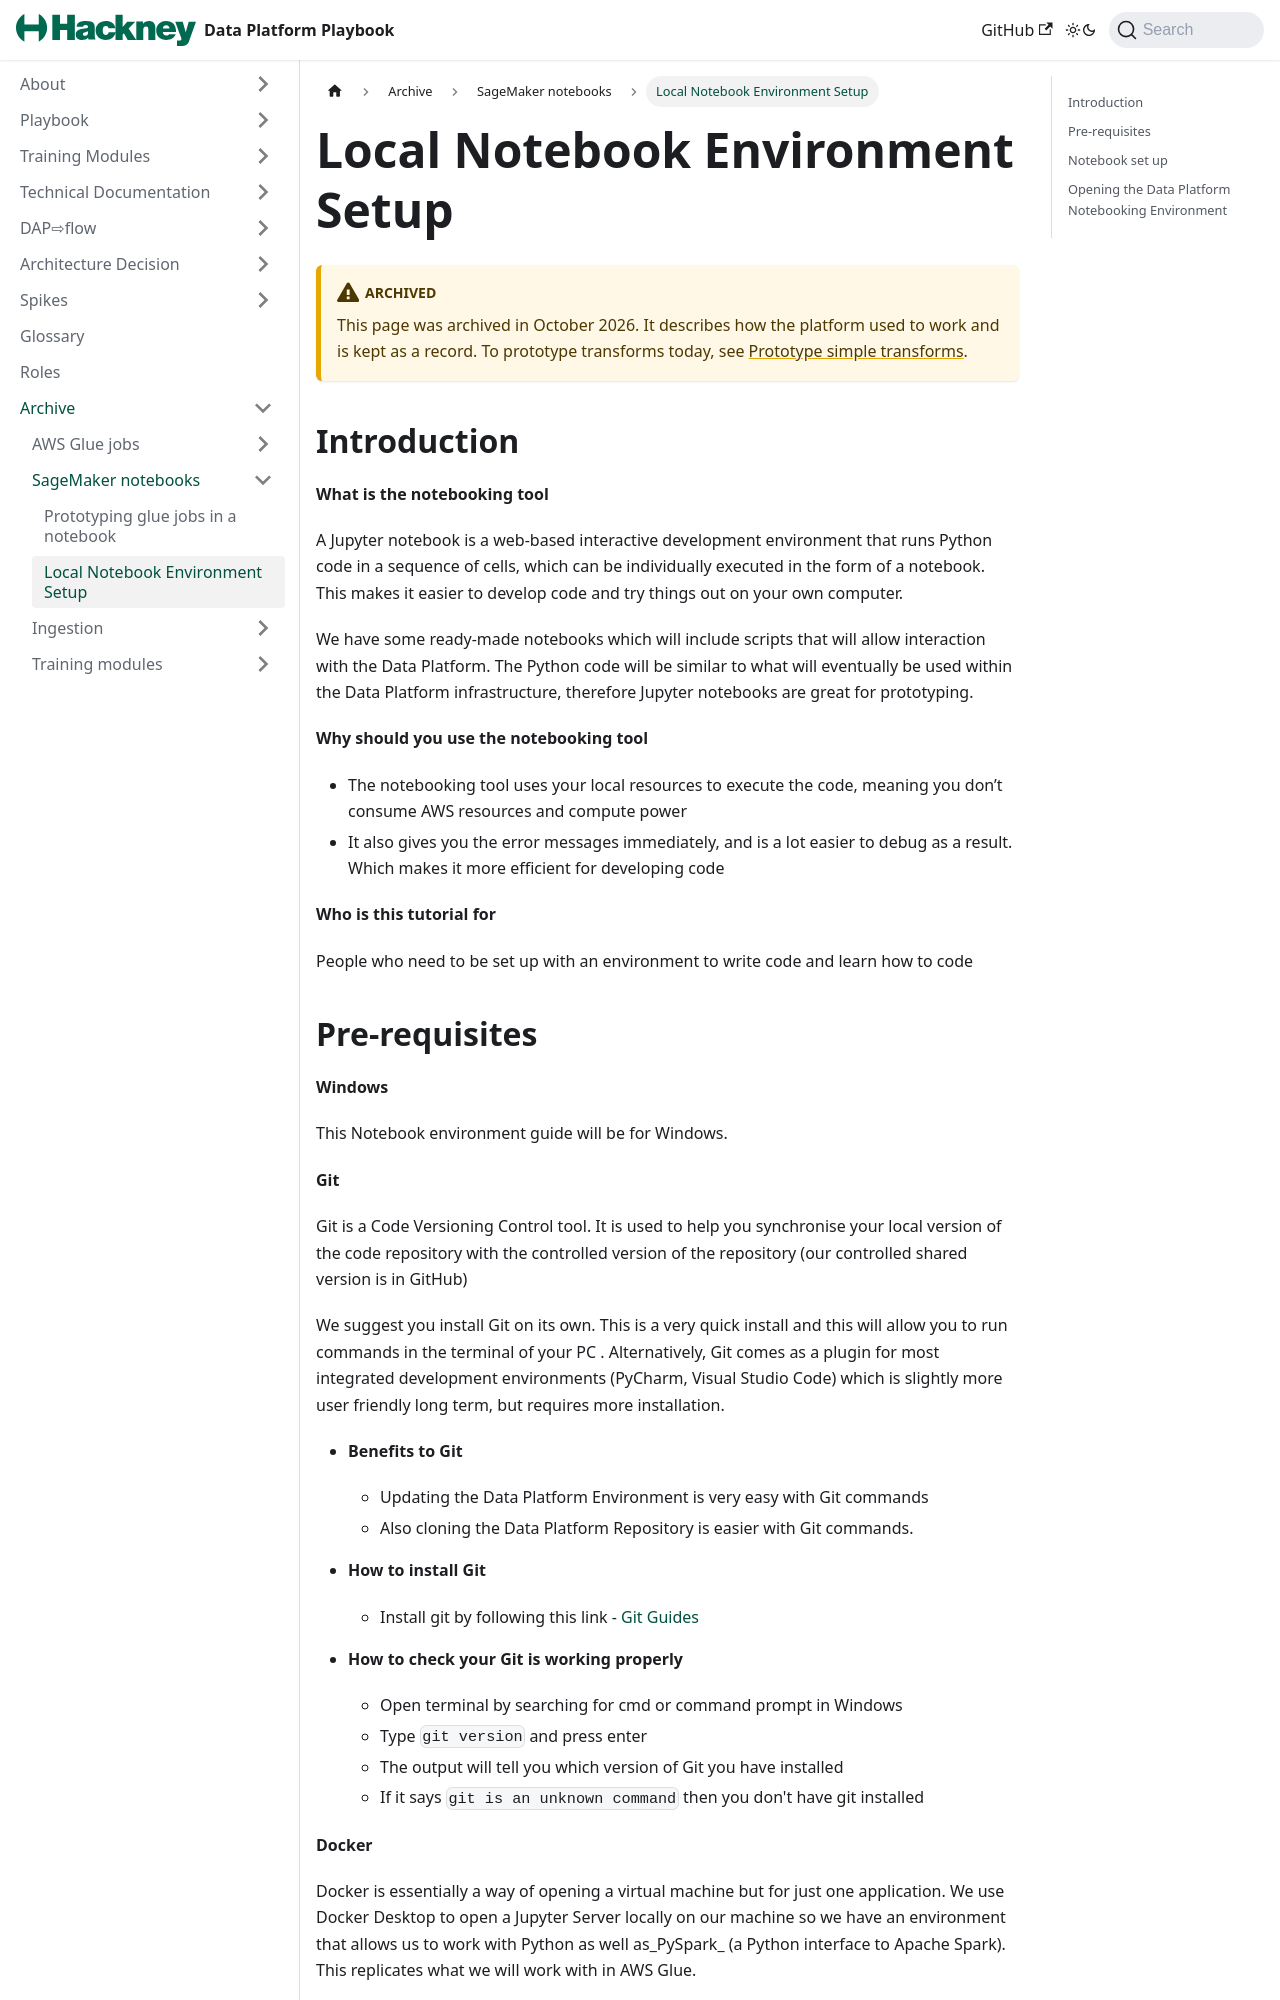

repository: LBHackney-IT/Data-Platform-Playbook · page: playbook/getting-set-up/notebook-setup.html · generator: jekyll

---
title: Local Notebook Environment Setup
description: "Local Notebook Environment Setup"
layout: playbook_js
tags: [playbook, setup]
---

## Introduction

**What is the notebooking tool**

A Jupyter notebook is a web-based interactive development environment that runs Python code in a sequence of cells, which can be individually executed in the form of a notebook. This makes it easier to develop code and try things out on your own computer.

We have some ready-made notebooks which will include scripts that will allow interaction with the Data Platform. The Python code will be similar to what will eventually be used within the Data Platform infrastructure, therefore Jupyter notebooks are great for prototyping.

**Why should you use the notebooking tool**

-  The notebooking tool uses your local resources to execute the code, meaning you don’t consume AWS resources and compute power
-  It also gives you the error messages immediately, and is a lot easier to debug as a result. Which makes it more efficient for developing code

**Who is this tutorial for**

People who need to be set up with an environment to write code and learn how to code
